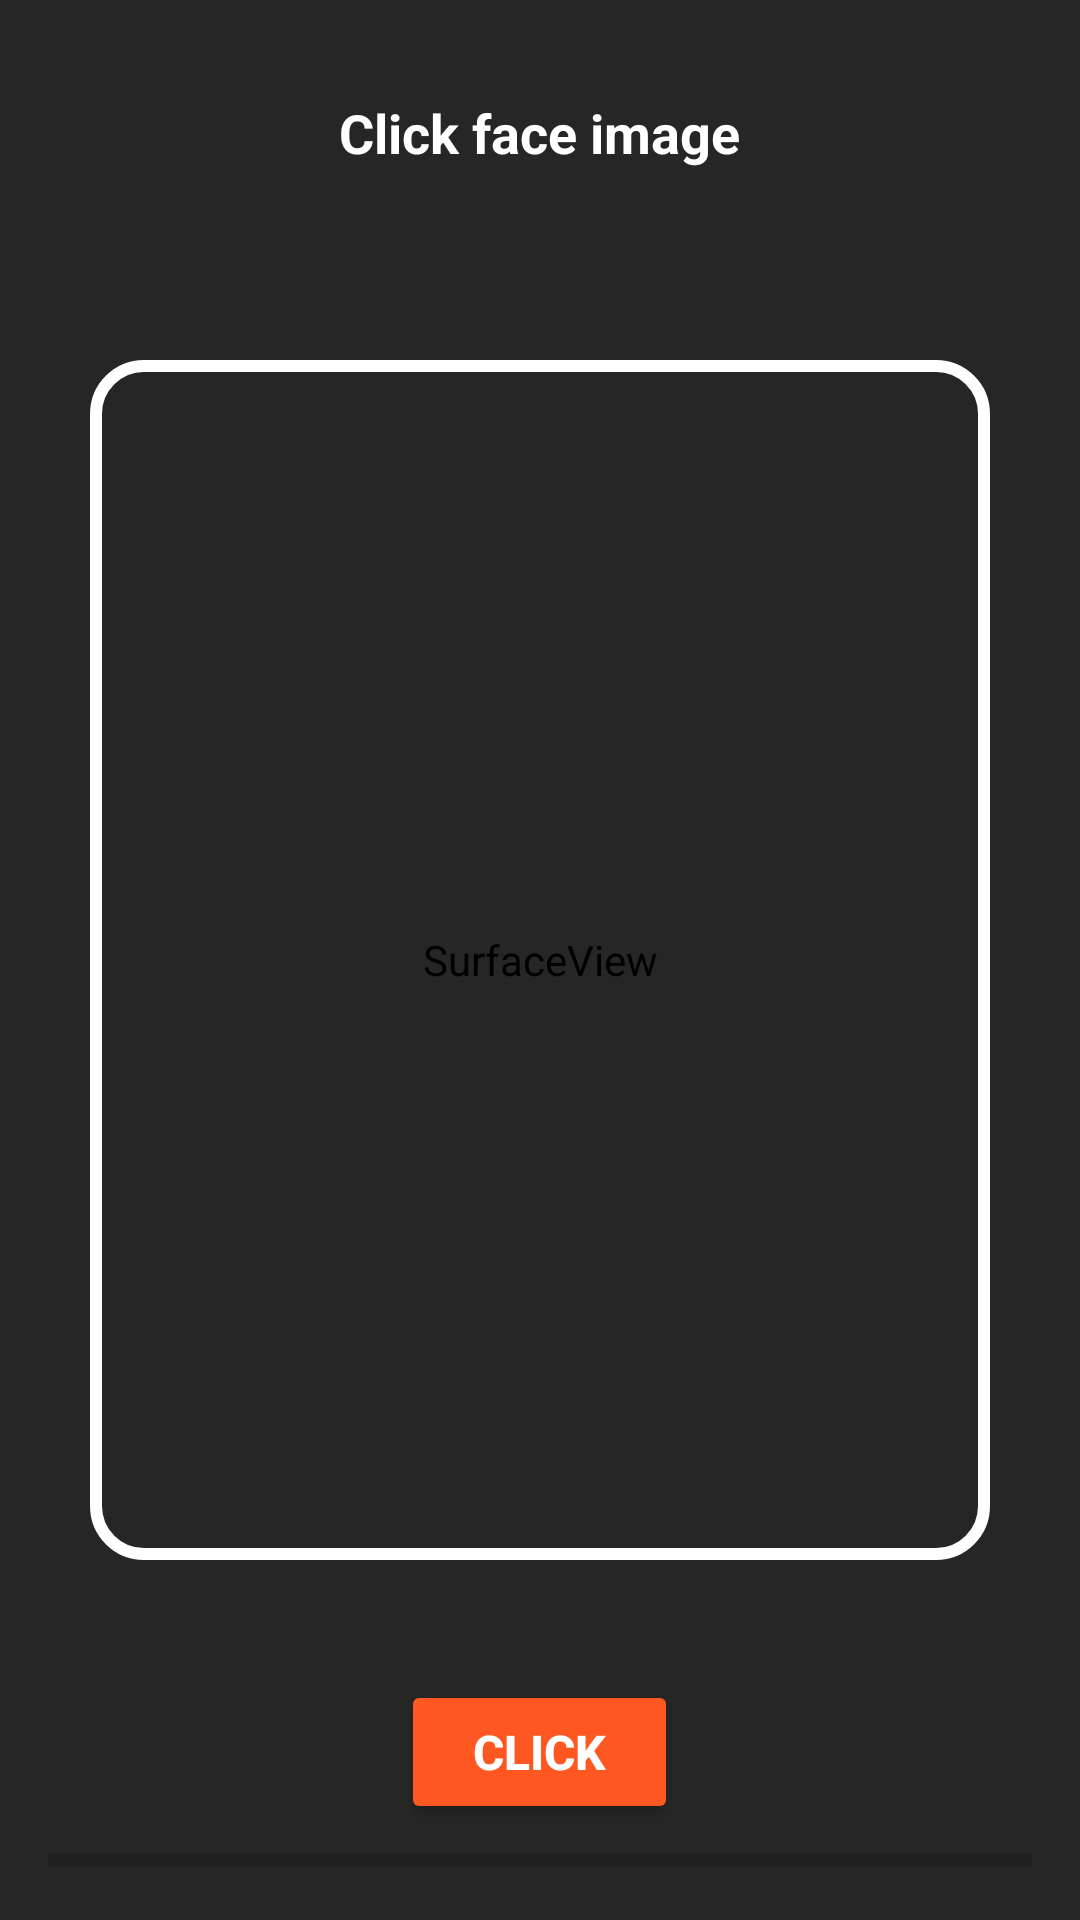

Android layout source for this screen:
<!-- AndroidManifest.xml: application theme MainTheme -->
<!-- res/layout/activity_check_face.xml -->
<?xml version="1.0" encoding="utf-8"?>
<FrameLayout xmlns:android="http://schemas.android.com/apk/res/android"
    xmlns:tools="http://schemas.android.com/tools"
    android:layout_width="match_parent"
    android:layout_height="match_parent"
    android:background="#1A1A1A"
    tools:context=".CheckFace">

    
    <SurfaceView
        android:id="@+id/camera_preview_check"
        android:layout_width="match_parent"
        android:layout_height="match_parent" />

    
    <View
        android:layout_width="match_parent"
        android:layout_height="match_parent"
        android:background="#B3000000" />

    
    <View
        android:id="@+id/scanning_overlay"
        android:layout_width="300dp"
        android:layout_height="400dp"
        android:layout_gravity="center"
        android:background="@drawable/overlay_border" />

    
    <TextView
        android:id="@+id/instruction_text"
        android:layout_width="wrap_content"
        android:layout_height="wrap_content"
        android:layout_gravity="top|center_horizontal"
        android:layout_marginTop="32dp"
        android:text="Click face image"
        android:textColor="#FFFFFF"
        android:textSize="18sp"
        android:textStyle="bold" />

    
    <TextView
        android:visibility="gone"
        android:id="@+id/scanning_text"
        android:layout_width="wrap_content"
        android:layout_height="wrap_content"
        android:layout_gravity="top|center_horizontal"
        android:layout_marginTop="56dp"
        android:text=""
        android:textColor="#FFFFFF"
        android:textSize="16sp"
        android:textStyle="bold" />

    
    <TextView
        android:visibility="gone"
        android:id="@+id/image_count_text"
        android:layout_width="wrap_content"
        android:layout_height="wrap_content"
        android:layout_gravity="top|center_horizontal"
        android:layout_marginTop="80dp"
        android:text="0 / 10"
        android:textColor="#FFFFFF"
        android:textSize="16sp"
        android:textStyle="bold" />

    
    <ProgressBar
        android:id="@+id/progress_bar"
        style="?android:attr/progressBarStyleHorizontal"
        android:layout_width="match_parent"
        android:layout_height="8dp"
        android:layout_gravity="bottom"
        android:layout_margin="16dp"
        android:progress="0"
        android:max="10"
        android:progressTint="#4CAF50" />

    
    <Button
        android:id="@+id/capture_button_check"
        android:layout_width="wrap_content"
        android:layout_height="wrap_content"
        android:layout_gravity="bottom|center_horizontal"
        android:layout_marginBottom="32dp"
        android:paddingHorizontal="24dp"
        android:paddingVertical="12dp"
        android:backgroundTint="#FF5722"
        android:text="Click"
        android:textColor="#FFFFFF"
        android:textSize="16sp"
        android:textStyle="bold" />

</FrameLayout>
<!-- resources referenced by this layout -->
<resources>
  <!-- drawable overlay_border (drawable) -->
  <shape xmlns:android="http://schemas.android.com/apk/res/android"
      android:shape="rectangle">
      <solid android:color="@android:color/transparent" />
      <stroke
          android:width="4dp"
          android:color="#FFFFFF" />
      <corners android:radius="16dp" />
  </shape>
  <style name="MainTheme" parent="Theme.AppCompat.Light.NoActionBar">
          
          <item name="colorPrimary">#6200EE</item>
          <item name="colorPrimaryDark">#FFFFFF</item> 
          <item name="colorAccent">#03DAC5</item>
  
          
          <item name="android:statusBarColor">#FFFFFF</item> 
          <item name="android:windowLightStatusBar">true</item> 
      </style>
</resources>
